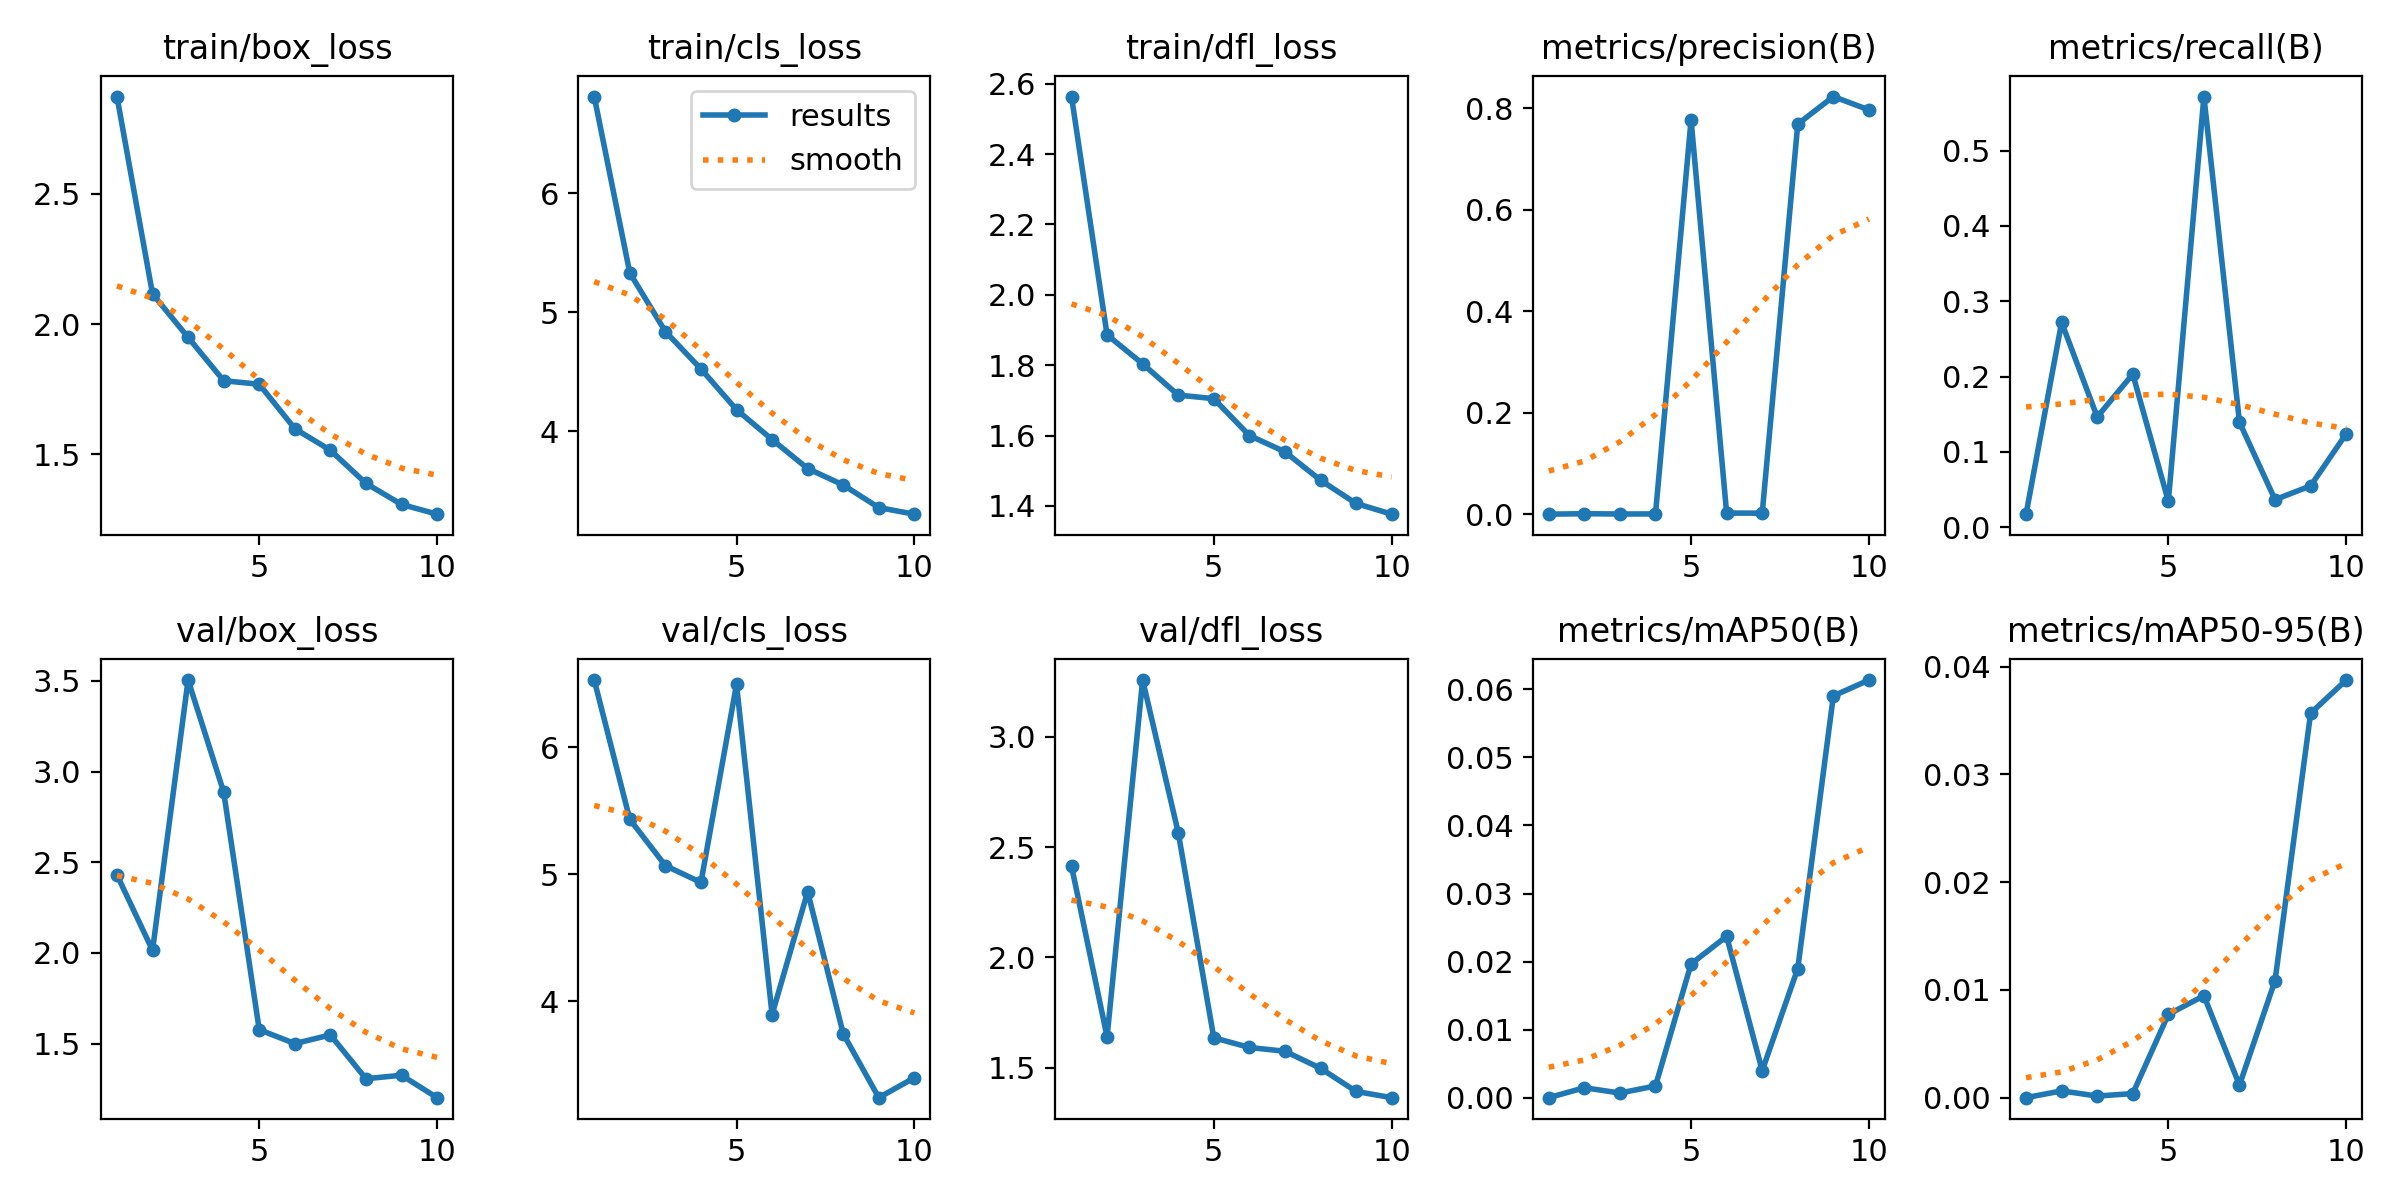

The file beside this chart, header and first rows:
epoch, time, train/box_loss, train/cls_loss, train/dfl_loss, metrics/precision(B), metrics/recall(B), metrics/mAP50(B), metrics/mAP50-95(B), val/box_loss, val/cls_loss, val/dfl_loss, lr/pg0, lr/pg1, lr/pg2
1, 192.8, 2.874, 6.81, 2.564, 7e-05, 0.01731, 4e-05, 0, 2.43, 6.53, 2.414, 0.0004074, 0.0004074, 0.0004074
2, 431.1, 2.116, 5.33, 1.886, 0.00099, 0.2718, 0.0015, 0.00063, 2.014, 5.433, 1.639, 0.0007425, 0.0007425, 0.0007425
3, 670.8, 1.949, 4.838, 1.804, 0.00038, 0.1463, 0.00072, 0.00015, 3.504, 5.068, 3.257, 0.0009951, 0.0009951, 0.0009951
4, 916.6, 1.783, 4.524, 1.715, 0.0006, 0.2032, 0.00176, 0.00038, 2.887, 4.936, 2.566, 0.0008787, 0.0008787, 0.0008787
5, 1168, 1.769, 4.183, 1.705, 0.7771, 0.03455, 0.01967, 0.00773, 1.577, 6.495, 1.635, 0.000755, 0.000755, 0.000755
6, 1421, 1.599, 3.932, 1.6, 0.00228, 0.5716, 0.02372, 0.00946, 1.5, 3.895, 1.591, 0.0006312, 0.0006312, 0.0006312
7, 1680, 1.516, 3.689, 1.554, 0.00205, 0.1393, 0.00401, 0.00117, 1.548, 4.863, 1.574, 0.0005075, 0.0005075, 0.0005075
8, 1941, 1.389, 3.55, 1.473, 0.7689, 0.03659, 0.019, 0.01087, 1.306, 3.744, 1.497, 0.0003837, 0.0003837, 0.0003837
9, 2200, 1.308, 3.361, 1.407, 0.8233, 0.05488, 0.05901, 0.03568, 1.326, 3.241, 1.392, 0.00026, 0.00026, 0.00026
10, 2465, 1.271, 3.306, 1.376, 0.797, 0.124, 0.06134, 0.03876, 1.202, 3.398, 1.364, 0.0001363, 0.0001363, 0.0001363
